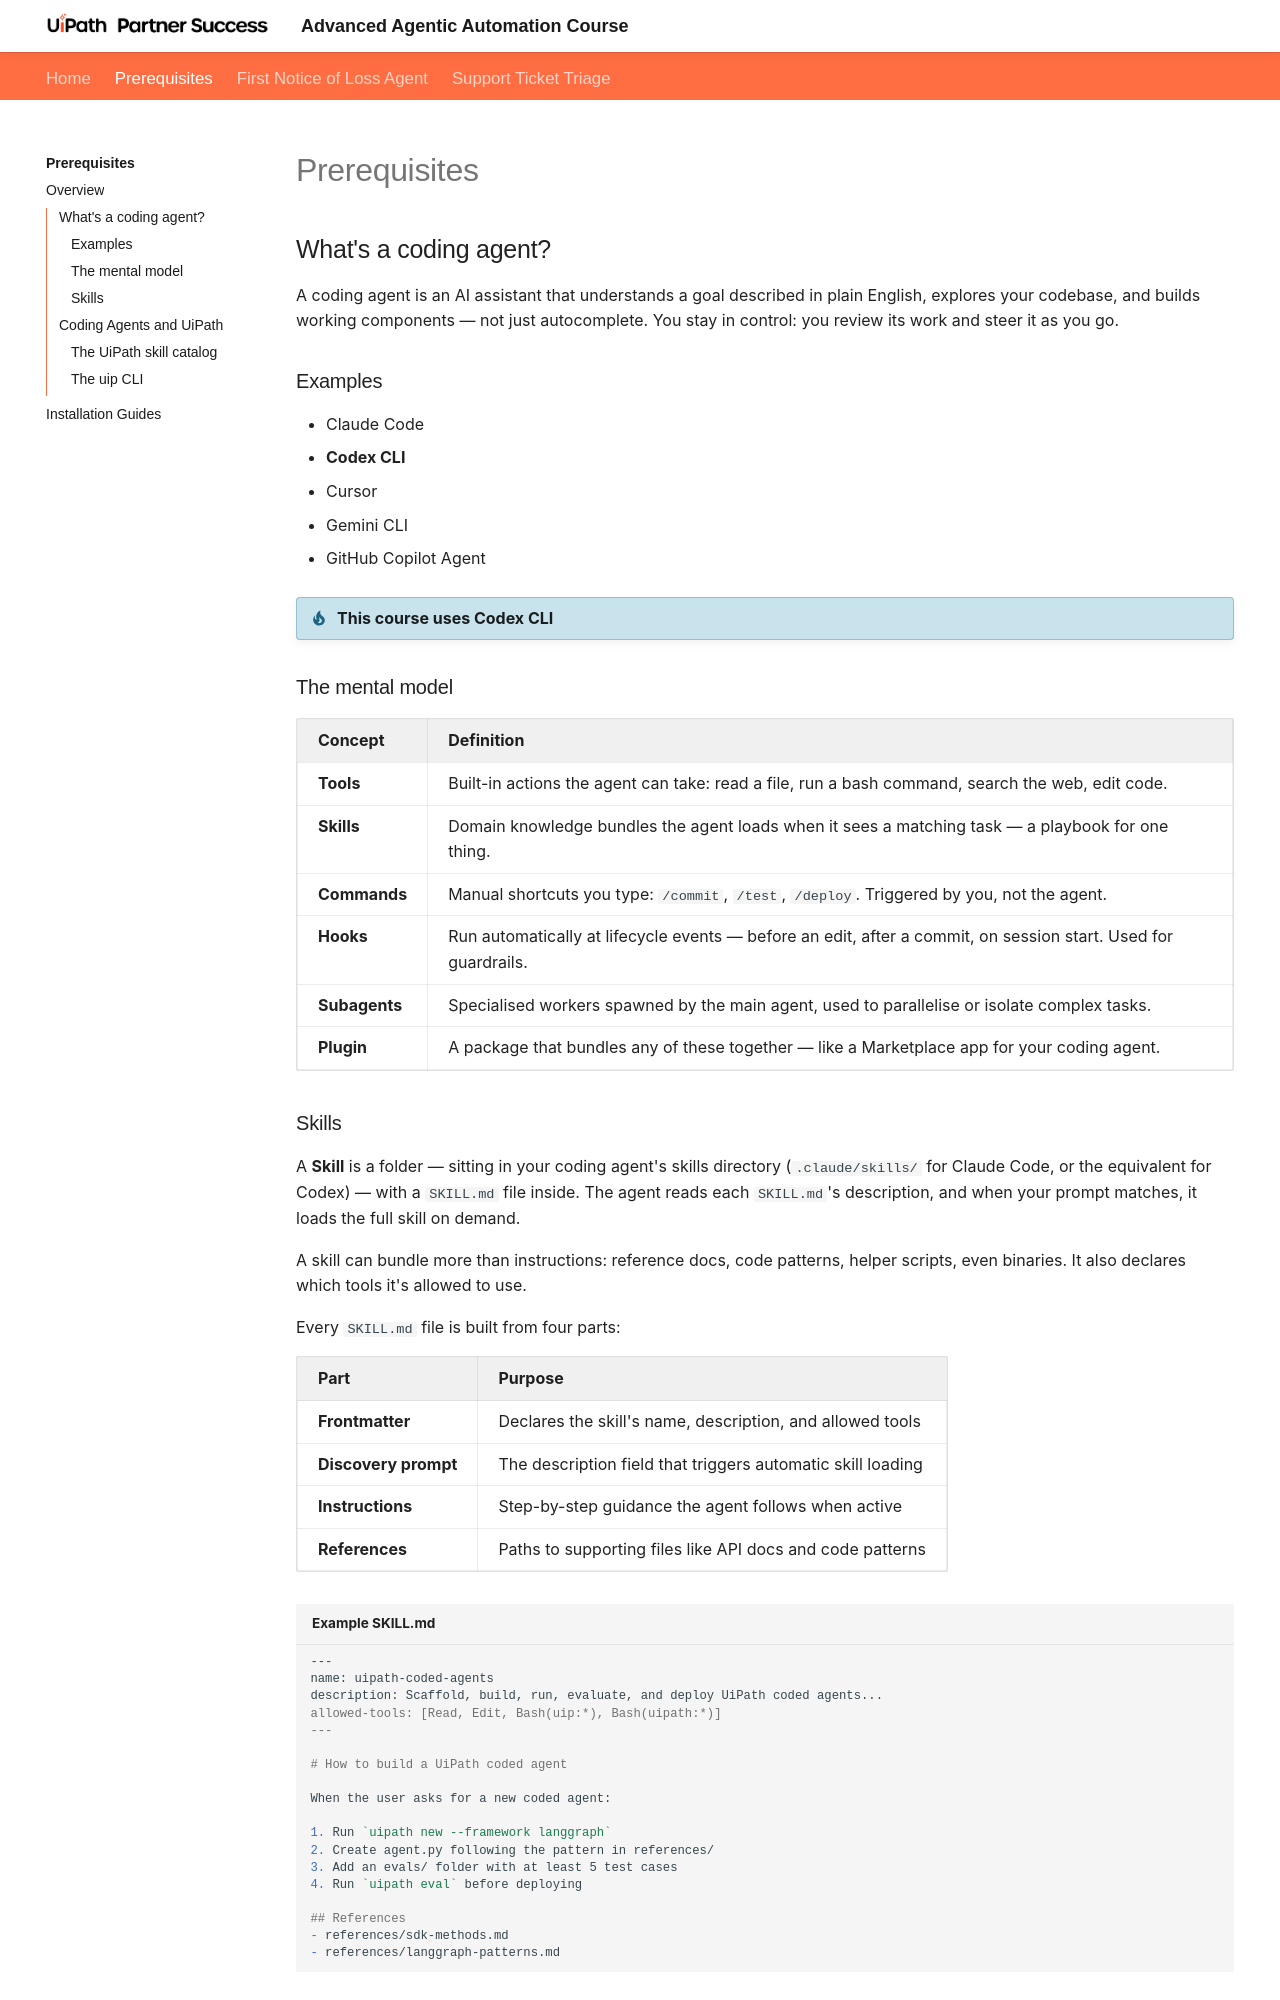

repository: UiPath-Technical-Partner-Success/AgenticAdvancedWorkshop · page: prerequisites/index.html · generator: mkdocs

# Prerequisites

## What's a coding agent?

A coding agent is an AI assistant that understands a goal described in plain English, explores your codebase, and builds working components — not just autocomplete. You stay in control: you review its work and steer it as you go.

### Examples

- Claude Code
- **Codex CLI**
- Cursor
- Gemini CLI
- GitHub Copilot Agent

!!! tip "This course uses Codex CLI"

### The mental model

| Concept | Definition |
| :--- | :--- |
| **Tools** | Built-in actions the agent can take: read a file, run a bash command, search the web, edit code. |
| **Skills** | Domain knowledge bundles the agent loads when it sees a matching task — a playbook for one thing. |
| **Commands** | Manual shortcuts you type: `/commit`, `/test`, `/deploy`. Triggered by you, not the agent. |
| **Hooks** | Run automatically at lifecycle events — before an edit, after a commit, on session start. Used for guardrails. |
| **Subagents** | Specialised workers spawned by the main agent, used to parallelise or isolate complex tasks. |
| **Plugin** | A package that bundles any of these together — like a Marketplace app for your coding agent. |

### Skills

A **Skill** is a folder — sitting in your coding agent's skills directory (`.claude/skills/` for Claude Code, or the equivalent for Codex) — with a `SKILL.md` file inside. The agent reads each `SKILL.md`'s description, and when your prompt matches, it loads the full skill on demand.

A skill can bundle more than instructions: reference docs, code patterns, helper scripts, even binaries. It also declares which tools it's allowed to use.

Every `SKILL.md` file is built from four parts:

| Part | Purpose |
| :--- | :--- |
| **Frontmatter** | Declares the skill's name, description, and allowed tools |
| **Discovery prompt** | The description field that triggers automatic skill loading |
| **Instructions** | Step-by-step guidance the agent follows when active |
| **References** | Paths to supporting files like API docs and code patterns |

```markdown title="Example SKILL.md"
---
name: uipath-coded-agents
description: Scaffold, build, run, evaluate, and deploy UiPath coded agents...
allowed-tools: [Read, Edit, Bash(uip:*), Bash(uipath:*)]
---

# How to build a UiPath coded agent

When the user asks for a new coded agent:

1. Run `uipath new --framework langgraph`
2. Create agent.py following the pattern in references/
3. Add an evals/ folder with at least 5 test cases
4. Run `uipath eval` before deploying

## References
- references/sdk-methods.md
- references/langgraph-patterns.md
```
